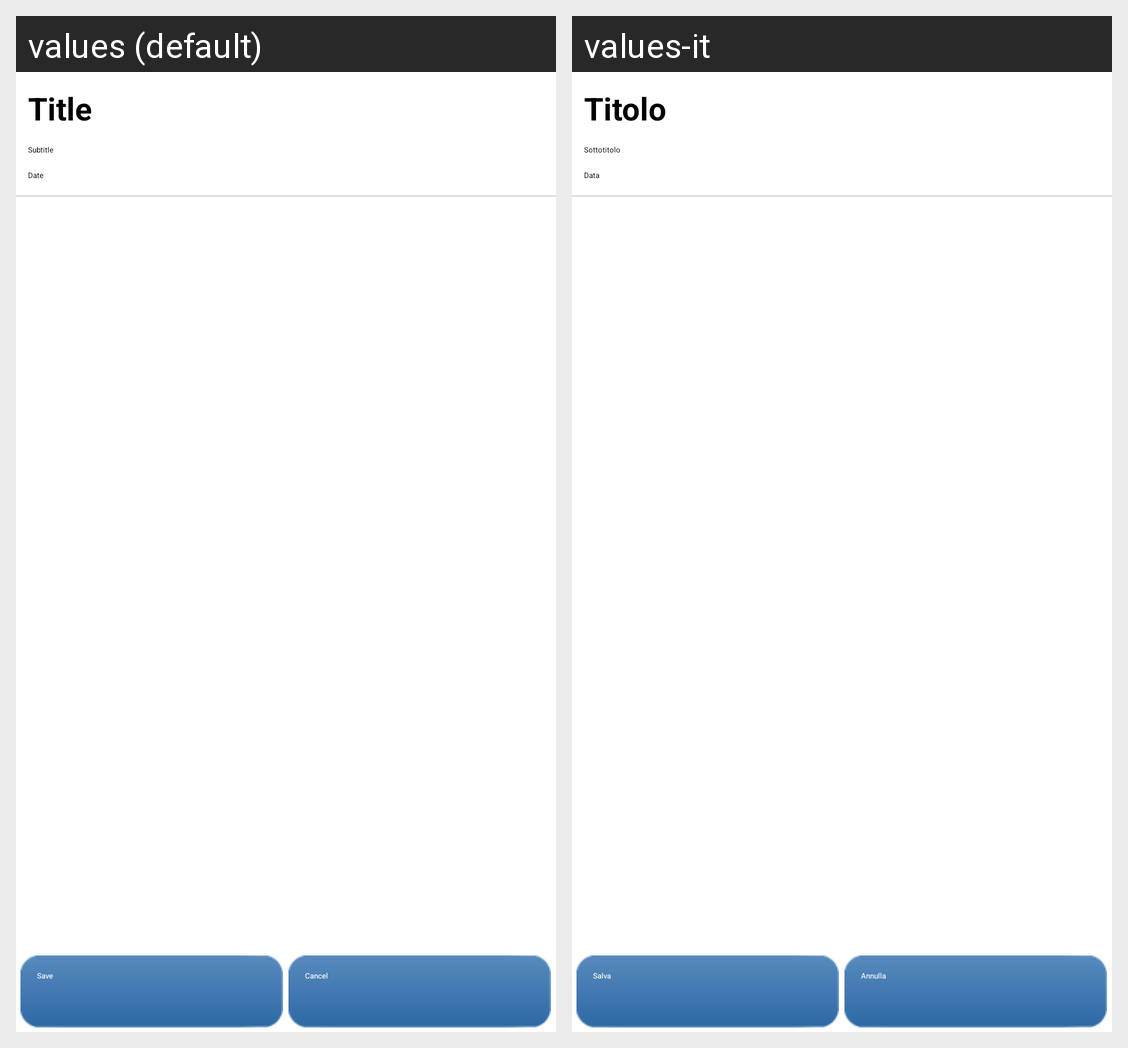

Strings drawn on this Android screen and how each of the app's shown locales translates them:
Android screen res/layout/frag_topic_elem.xml rendered under 2 locales, left to right: values (default), values-it. Device: Nexus 5 (rendered at 1080×1920; each locale shown at half size, 540×960, under a caption strip naming it); theme Theme.Styled.
Strings drawn on this screen, with the default value and each locale's value (text and hints the layout hard-codes, and strings that could not be matched under every locale, appear in the picture but are not listed):

title
  values: Title
  values-it: Titolo

subtitle
  values: Subtitle
  values-it: Sottotitolo

date
  values: Date
  values-it: Data

save
  values: Save
  values-it: Salva

cancel
  values: Cancel
  values-it: Annulla
